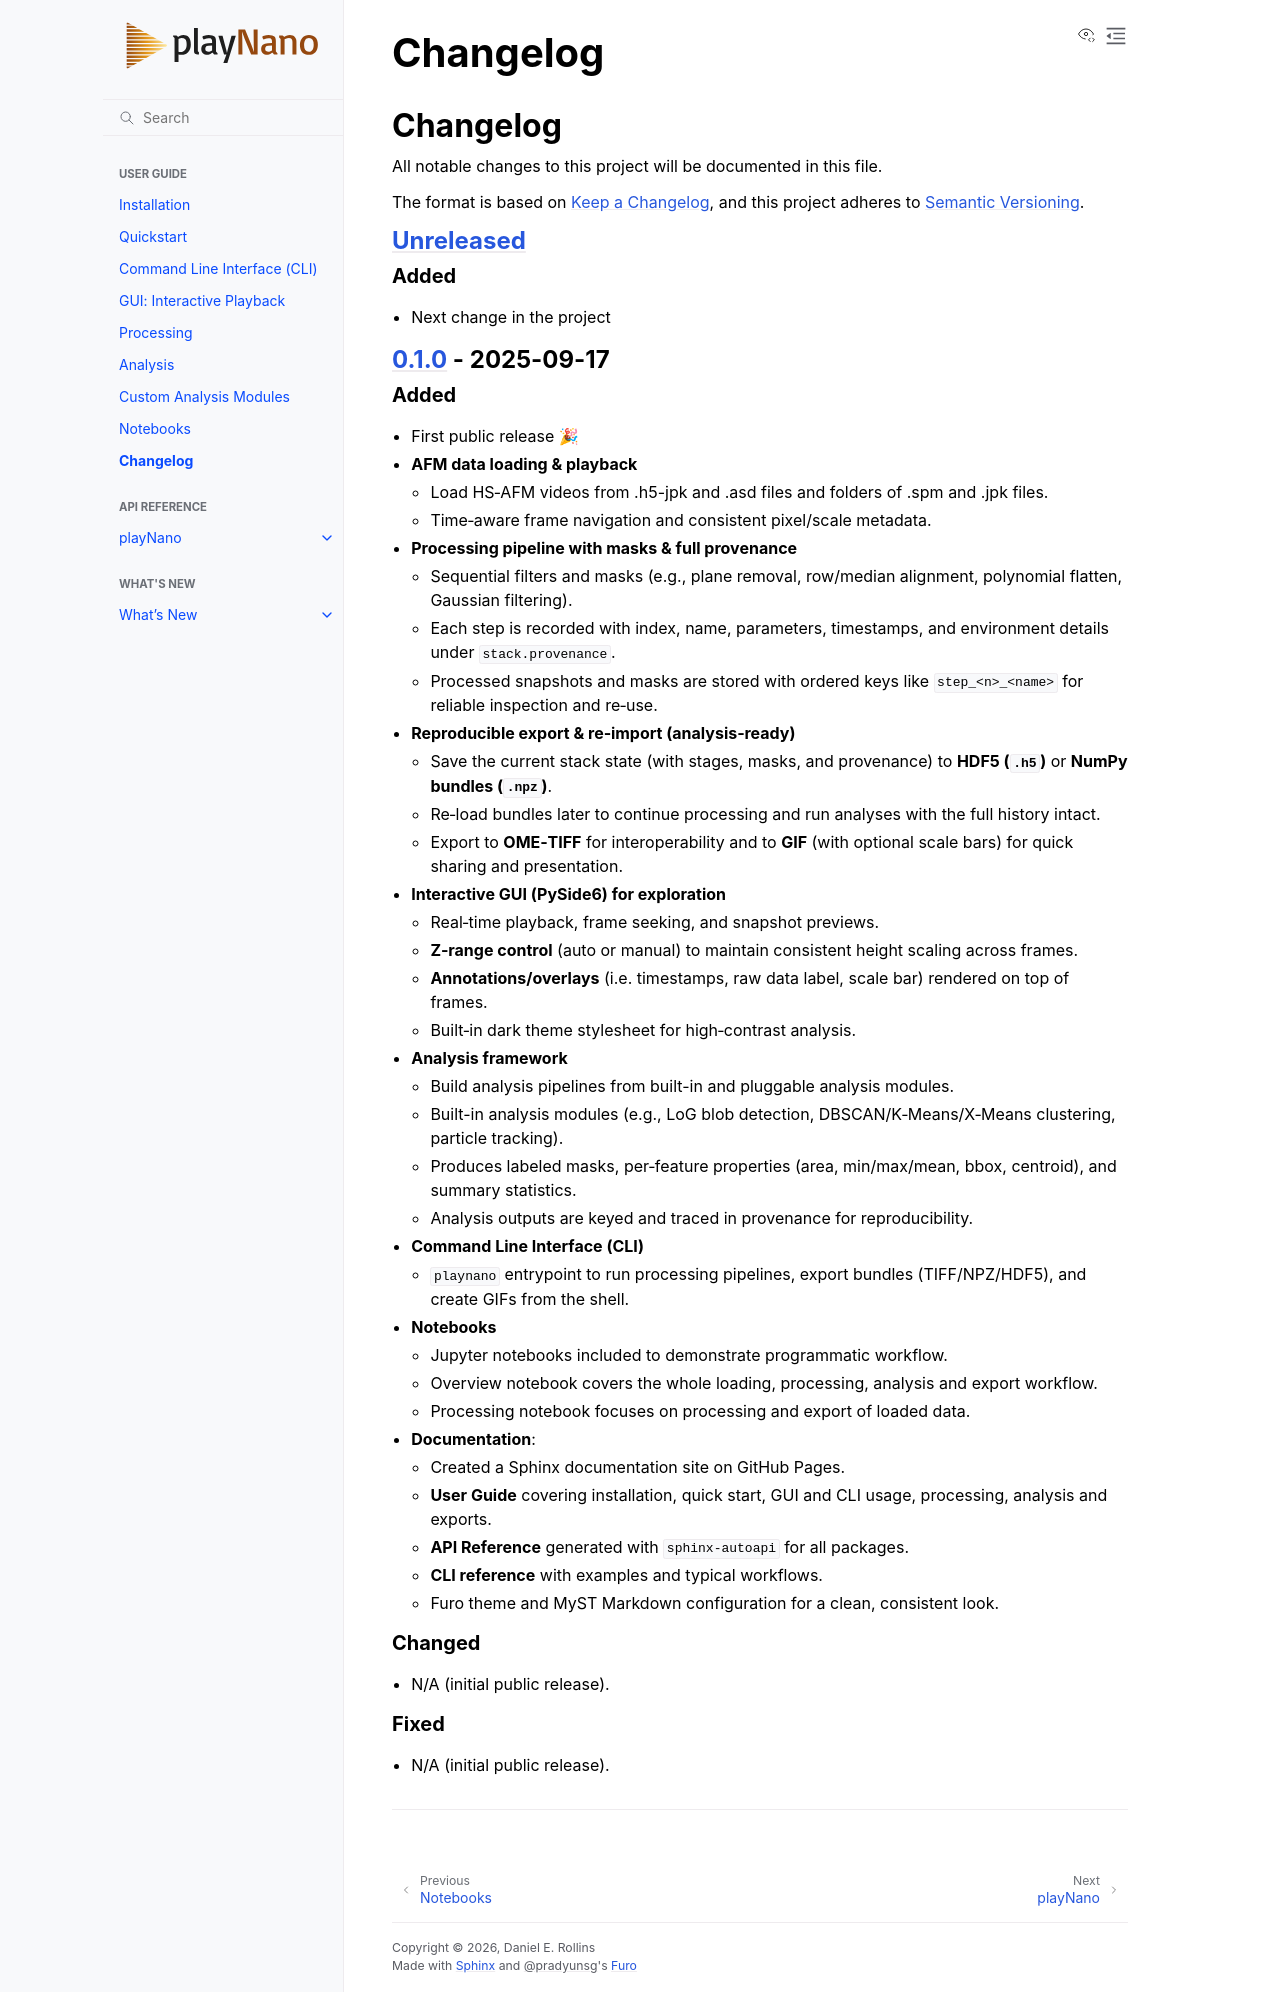

repository: derollins/playNano · page: v0.1.0.post2/changelog.html · generator: sphinx

Changelog
=========

.. include:: ../CHANGELOG.md
   :parser: myst_parser.sphinx_
